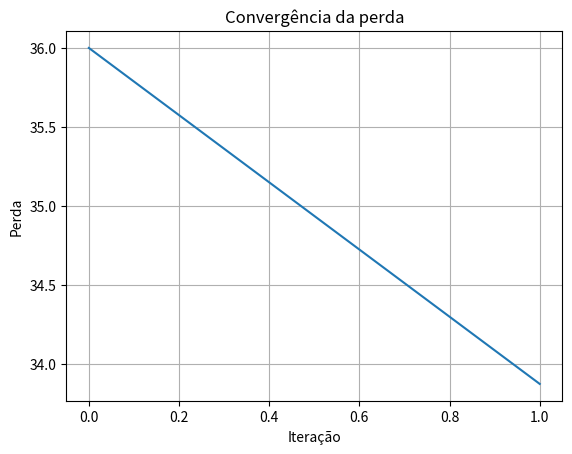

Here is the Python script that generated this plot:
import numpy as np
import matplotlib.pyplot as plt

inputs = np.array([1., -2., 3.])
weights = np.array([-3., -1., 2.])
bias = 1.0

y_true = 0.
lr = .001


def relu(x):
    return np.maximum(0, x)

def drelu(x):
    return np.where(x > 0, 1.0, 0.)

print(f"Initial weights:\n{weights}")
print(f"Initial bias:\n{bias}")

losses = []
for iteration in range(2):
    sum_weightsXinputs = np.dot(weights, inputs) + bias
    relu_output = relu(sum_weightsXinputs)
    loss = (relu_output - y_true) ** 2
    losses.append(loss)

    dloss_drelu_output = 2 * (relu_output - y_true)
    drelu_output_dsum = drelu(sum_weightsXinputs)
    dsum_dweights = inputs
    dsum_dbias = 1.0

    dloss_drelu = dloss_drelu_output * drelu_output_dsum
    dloss_dweights = dloss_drelu * dsum_dweights
    dloss_dbias = dloss_drelu * dsum_dbias

    weights -= lr * dloss_dweights
    bias -= lr * dloss_dbias

    # if iteration % 20 == 0: print(f"iteration: {iteration}, Loss: {loss}")
    print(f"iteration: {iteration}, Loss: {loss}")

print(f"Final weights:\n{weights}")
print(f"Final bias:\n{bias}")

plt.plot(losses)
plt.xlabel("Iteração")
plt.ylabel("Perda")
plt.title("Convergência da perda")
plt.grid(True)
plt.show()
  